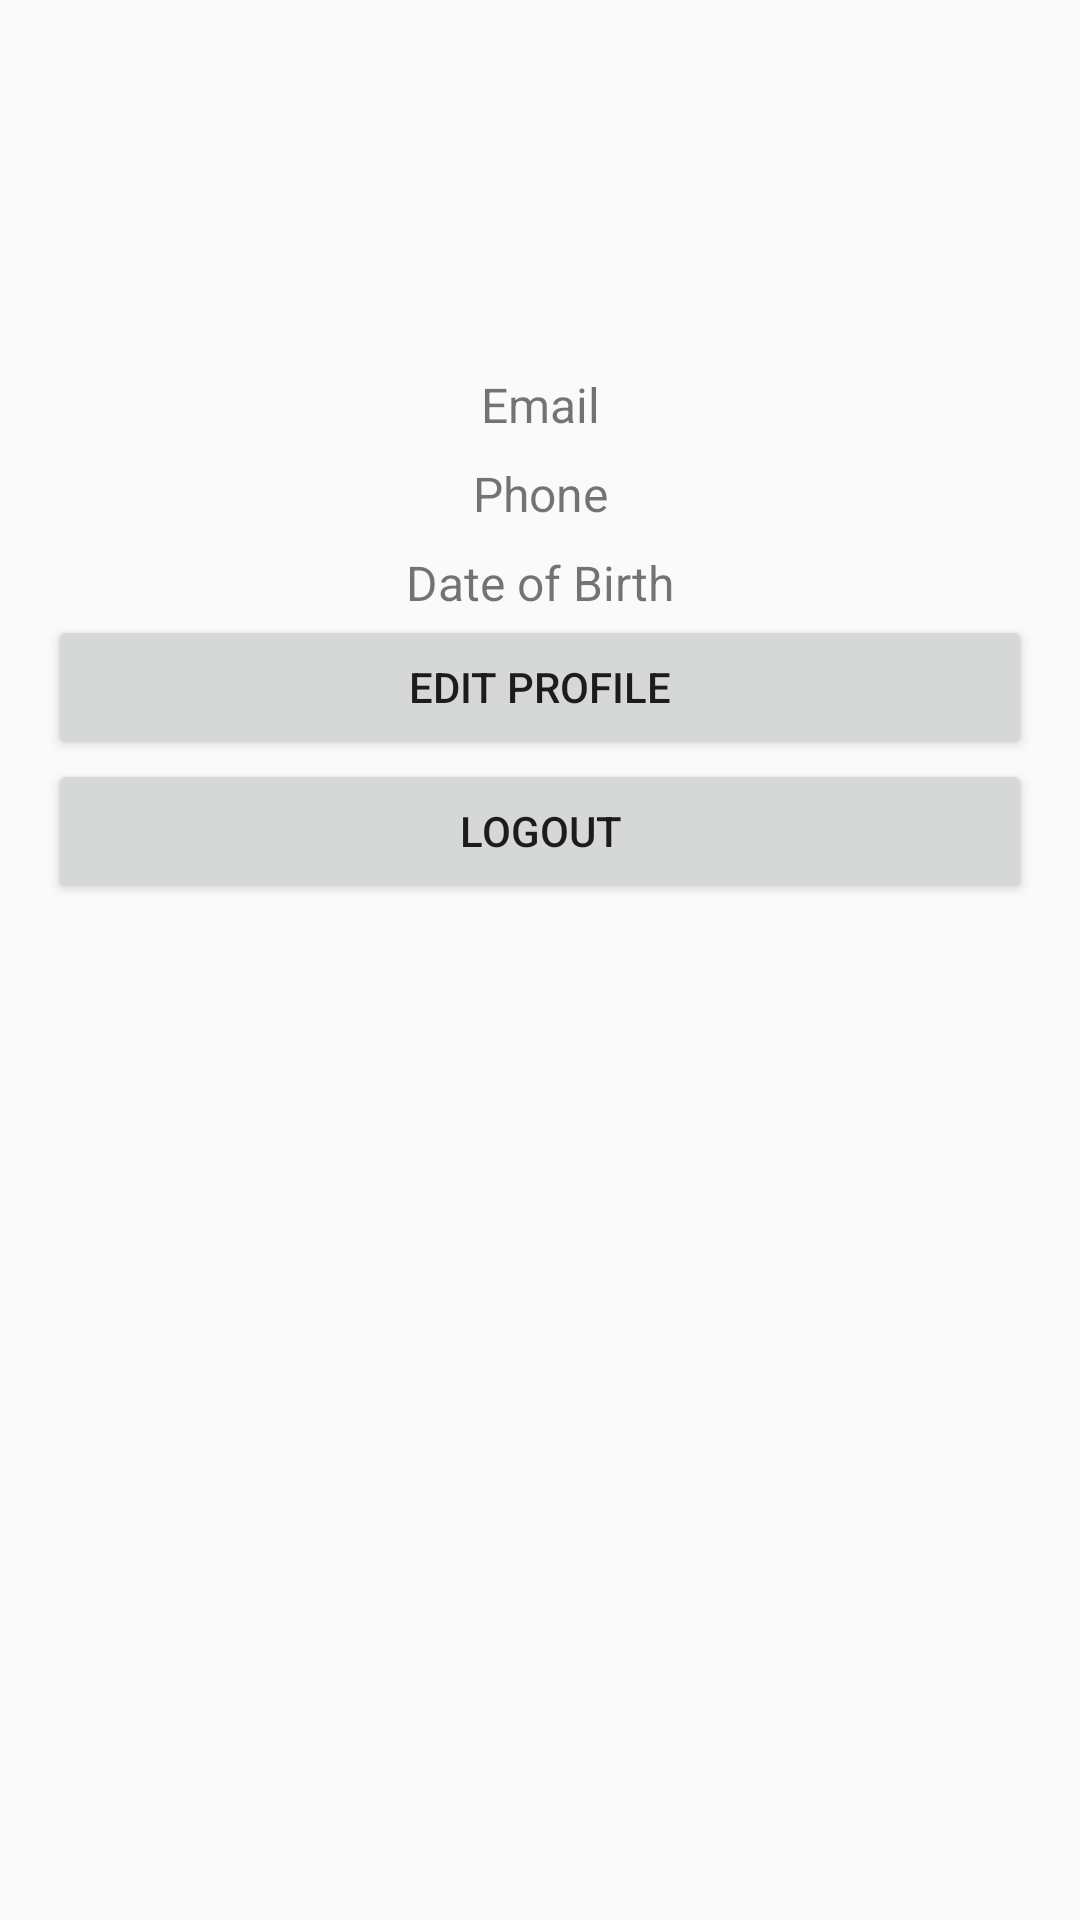

The Android layout XML behind this screen, and the referenced resources:
<!-- AndroidManifest.xml: activity theme AppTheme -->
<!-- res/layout/profile.xml -->
<androidx.constraintlayout.widget.ConstraintLayout
    xmlns:android="http://schemas.android.com/apk/res/android"
    xmlns:app="http://schemas.android.com/apk/res-auto"
    xmlns:tools="http://schemas.android.com/tools"
    android:layout_width="match_parent"
    android:layout_height="match_parent"
    android:padding="16dp">

    <ImageView
        android:id="@+id/profileImage"
        android:layout_width="100dp"
        android:layout_height="100dp"
        android:contentDescription="Profile Image"
        app:layout_constraintEnd_toEndOf="parent"
        app:layout_constraintStart_toStartOf="parent"
        app:layout_constraintTop_toTopOf="parent"
        tools:srcCompat="@drawable/baseline_account_circle_24" />


    <TextView
        android:id="@+id/userEmail"
        android:layout_width="0dp"
        android:layout_height="wrap_content"
        android:text="Email"
        android:textSize="16sp"
        android:gravity="center"
        app:layout_constraintTop_toBottomOf="@id/profileImage"
        app:layout_constraintStart_toStartOf="parent"
        app:layout_constraintEnd_toEndOf="parent"
        android:layout_marginTop="8dp" />

    <TextView
        android:id="@+id/userPhone"
        android:layout_width="0dp"
        android:layout_height="wrap_content"
        android:text="Phone"
        android:textSize="16sp"
        android:gravity="center"
        app:layout_constraintTop_toBottomOf="@id/userEmail"
        app:layout_constraintStart_toStartOf="parent"
        app:layout_constraintEnd_toEndOf="parent"
        android:layout_marginTop="8dp" />

    <TextView
        android:id="@+id/userDob"
        android:layout_width="0dp"
        android:layout_height="wrap_content"
        android:text="Date of Birth"
        android:textSize="16sp"
        android:gravity="center"
        app:layout_constraintTop_toBottomOf="@id/userPhone"
        app:layout_constraintStart_toStartOf="parent"
        app:layout_constraintEnd_toEndOf="parent"
        android:layout_marginTop="8dp" />

    <Button
        android:id="@+id/editProfileButton"
        android:layout_width="match_parent"
        android:layout_height="wrap_content"
        android:text="Edit Profile"
        app:layout_constraintEnd_toEndOf="parent"
        app:layout_constraintStart_toStartOf="parent"
        app:layout_constraintTop_toBottomOf="@id/userDob" />

    

    <Button
        android:id="@+id/logoutButton"
        android:layout_width="match_parent"
        android:layout_height="wrap_content"
        android:text="Logout"
        app:layout_constraintEnd_toEndOf="parent"
        app:layout_constraintHorizontal_bias="0.0"
        app:layout_constraintStart_toStartOf="parent"
        app:layout_constraintTop_toBottomOf="@+id/editProfileButton" />

</androidx.constraintlayout.widget.ConstraintLayout>
<!-- resources referenced by this layout -->
<resources>
  <!-- drawable baseline_account_circle_24 (drawable) -->
  <vector xmlns:android="http://schemas.android.com/apk/res/android" android:alpha="0.74" android:height="24dp" android:tint="#4D2F2F" android:viewportHeight="24" android:viewportWidth="24" android:width="24dp">
        
      <path android:fillColor="@android:color/white" android:pathData="M12,2C6.48,2 2,6.48 2,12s4.48,10 10,10s10,-4.48 10,-10S17.52,2 12,2zM12,6c1.93,0 3.5,1.57 3.5,3.5S13.93,13 12,13s-3.5,-1.57 -3.5,-3.5S10.07,6 12,6zM12,20c-2.03,0 -4.43,-0.82 -6.14,-2.88C7.55,15.8 9.68,15 12,15s4.45,0.8 6.14,2.12C16.43,19.18 14.03,20 12,20z"/>
      
  </vector>
  <style name="AppTheme" parent="Theme.AppCompat.Light.NoActionBar">
          
          <item name="tabTextColor">@android:color/white</item>
          <item name="colorPrimary">@color/purple_500</item>
          <item name="colorPrimaryDark">@color/purple_500</item>
          <item name="colorAccent">@color/purple_500</item>
          
          <item name="android:windowLightStatusBar">true</item>
          
          <item name="android:navigationBarColor">@color/light_gray</item>
  
      </style>
  <color name="purple_500">#6750A4</color>
  <color name="light_gray">#E0E0E0</color>
</resources>
